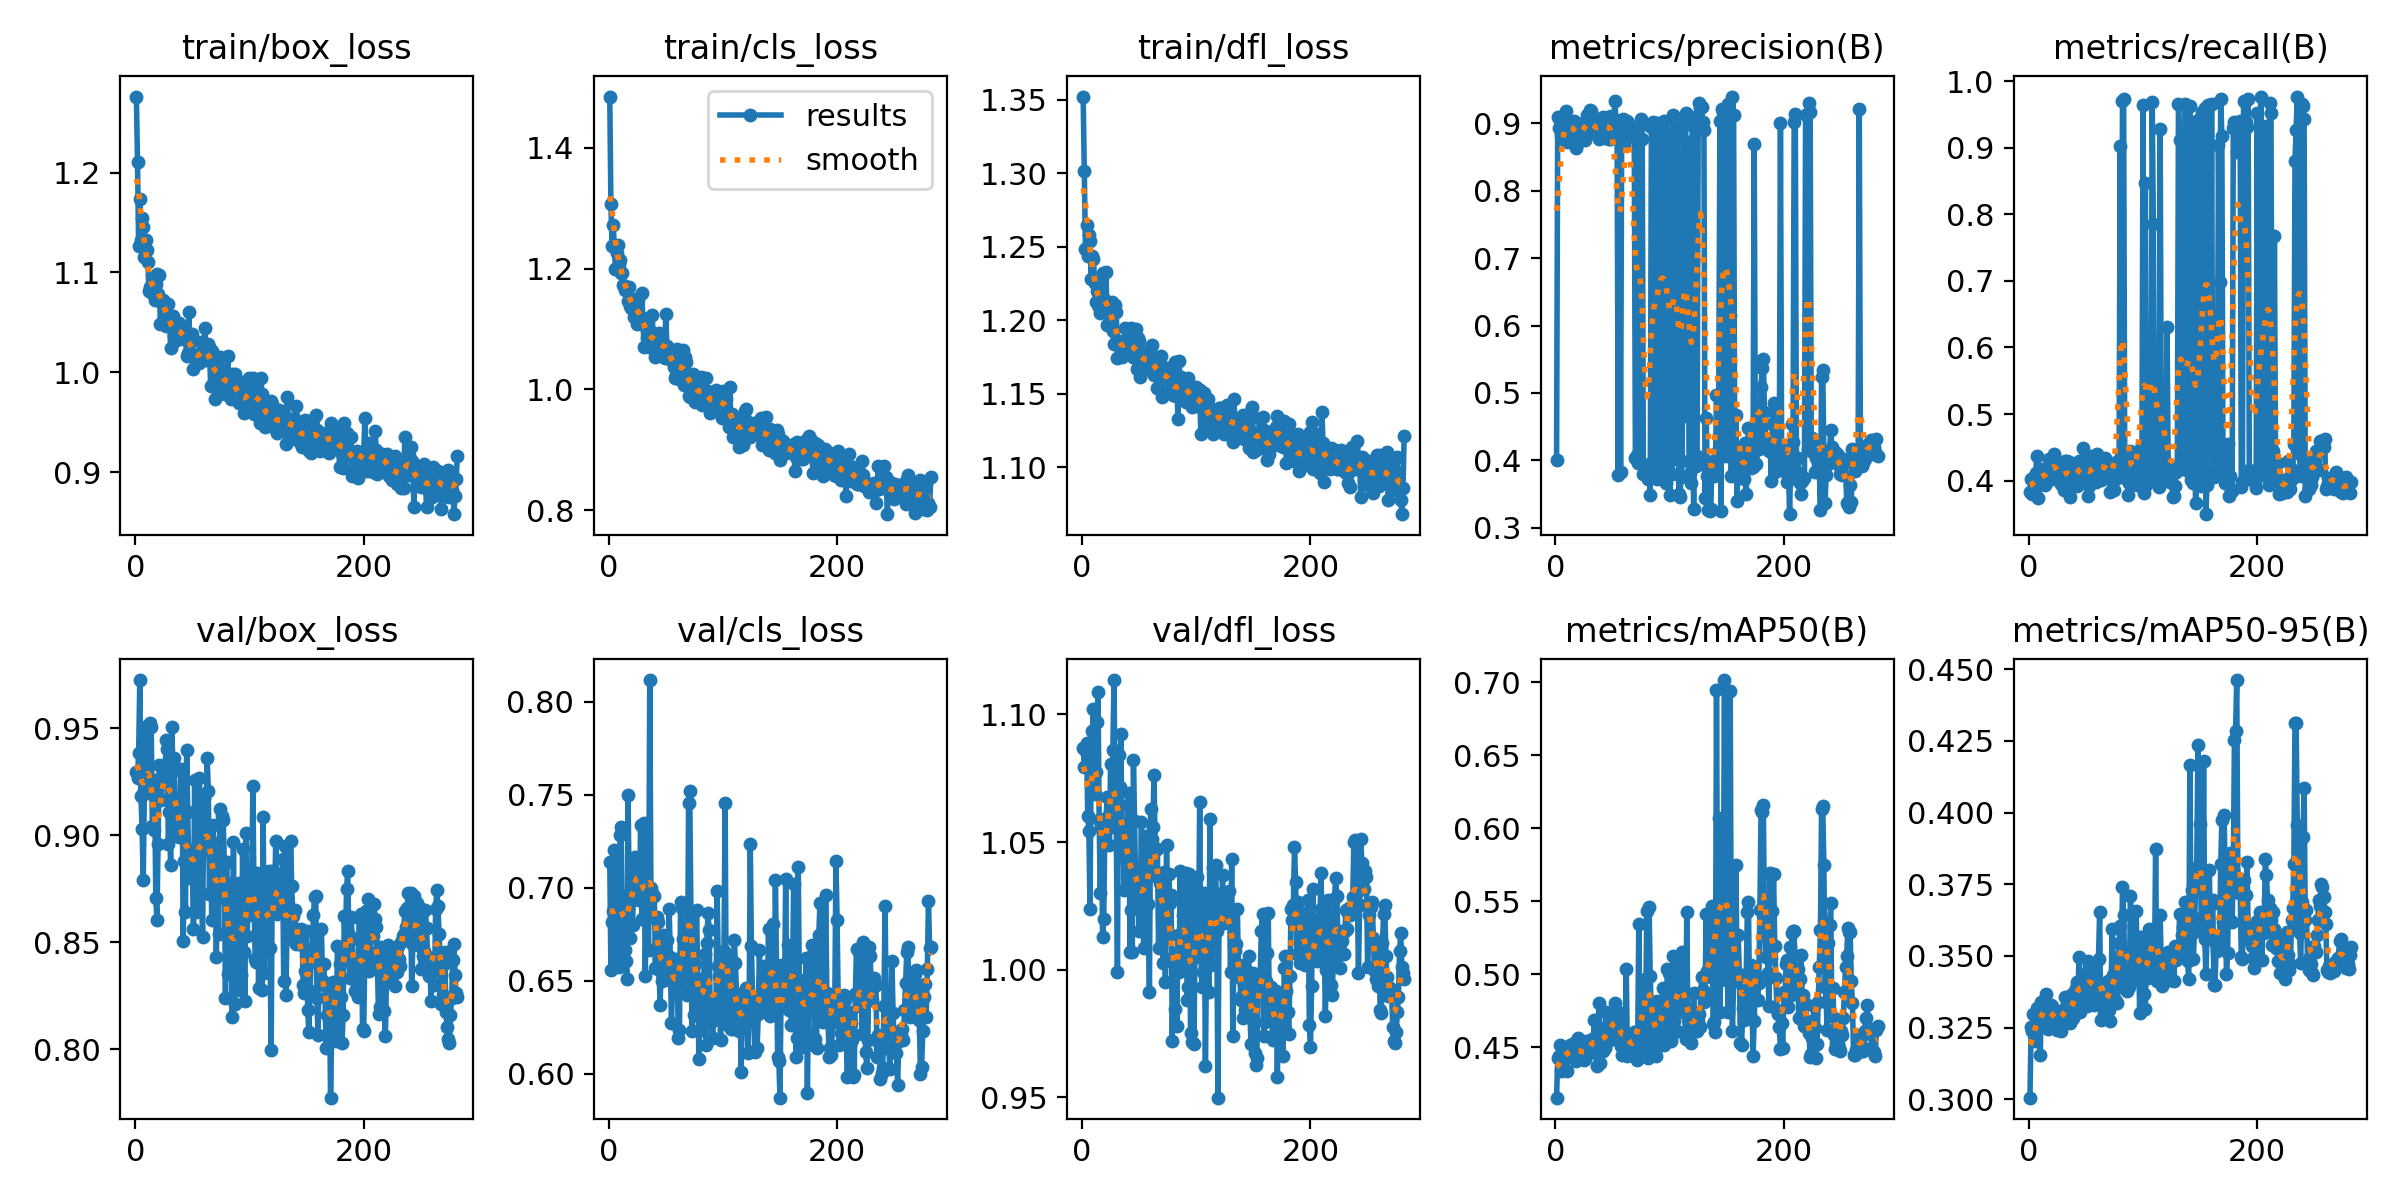

The file beside this chart, header and first rows:
epoch, time, train/box_loss, train/cls_loss, train/dfl_loss, metrics/precision(B), metrics/recall(B), metrics/mAP50(B), metrics/mAP50-95(B), val/box_loss, val/cls_loss, val/dfl_loss, lr/pg0, lr/pg1, lr/pg2
1, 39.44, 1.276, 1.485, 1.352, 0.4009, 0.3835, 0.4154, 0.3006, 0.9293, 0.7139, 1.087, 0.003275, 0.003275, 0.003275
2, 59.74, 1.21, 1.307, 1.301, 0.9095, 0.4026, 0.4426, 0.3251, 0.9268, 0.6559, 1.079, 0.006608, 0.006608, 0.006608
3, 79.31, 1.126, 1.238, 1.249, 0.8928, 0.3792, 0.4438, 0.3239, 0.9386, 0.6818, 1.086, 0.009942, 0.009942, 0.009942
4, 99.56, 1.174, 1.273, 1.265, 0.9044, 0.4035, 0.4518, 0.3296, 0.9725, 0.6876, 1.089, 0.01, 0.01, 0.01
5, 119.1, 1.133, 1.235, 1.244, 0.8828, 0.3856, 0.4339, 0.3205, 0.9183, 0.72, 1.06, 0.01, 0.01, 0.01
6, 138.6, 1.155, 1.2, 1.258, 0.8988, 0.411, 0.443, 0.3264, 0.9028, 0.6596, 1.054, 0.01, 0.01, 0.01
7, 158.3, 1.146, 1.226, 1.254, 0.8771, 0.4364, 0.4475, 0.332, 0.8788, 0.6907, 1.024, 0.01, 0.01, 0.01
8, 178.3, 1.115, 1.239, 1.228, 0.9076, 0.3739, 0.4449, 0.3286, 0.9209, 0.6866, 1.083, 0.01, 0.01, 0.01
9, 198.3, 1.132, 1.207, 1.244, 0.9175, 0.3962, 0.4486, 0.3265, 0.9481, 0.6573, 1.094, 0.01, 0.01, 0.01
10, 218.1, 1.122, 1.214, 1.242, 0.8728, 0.4004, 0.4341, 0.3154, 0.9507, 0.7283, 1.102, 0.01, 0.01, 0.01
11, 237.8, 1.111, 1.193, 1.225, 0.8819, 0.4178, 0.4475, 0.3339, 0.9195, 0.7327, 1.069, 0.01, 0.01, 0.01
12, 257.6, 1.081, 1.193, 1.212, 0.8947, 0.4127, 0.4495, 0.3328, 0.9223, 0.6577, 1.077, 0.01, 0.01, 0.01
13, 277.6, 1.085, 1.173, 1.22, 0.8985, 0.4158, 0.4512, 0.3309, 0.9525, 0.6836, 1.097, 0.01, 0.01, 0.01
14, 297.9, 1.084, 1.165, 1.21, 0.9009, 0.3941, 0.449, 0.3341, 0.9506, 0.6665, 1.109, 0.01, 0.01, 0.01
15, 317.5, 1.079, 1.169, 1.209, 0.9, 0.4089, 0.4461, 0.3369, 0.9042, 0.6603, 1.059, 0.01, 0.01, 0.01
16, 337.4, 1.089, 1.17, 1.205, 0.9034, 0.4025, 0.4531, 0.3325, 0.9026, 0.6511, 1.03, 0.01, 0.01, 0.01
17, 356.6, 1.073, 1.147, 1.206, 0.8919, 0.4004, 0.4453, 0.3246, 0.9257, 0.7498, 1.055, 0.01, 0.01, 0.01
18, 376.5, 1.088, 1.17, 1.232, 0.8638, 0.4322, 0.4407, 0.3261, 0.8708, 0.6967, 1.013, 0.01, 0.01, 0.01
19, 396.1, 1.098, 1.138, 1.215, 0.8693, 0.4259, 0.4446, 0.3329, 0.8602, 0.6729, 1.02, 0.01, 0.01, 0.01
20, 415.3, 1.078, 1.135, 1.21, 0.8971, 0.4025, 0.456, 0.3327, 0.896, 0.6927, 1.056, 0.01, 0.01, 0.01
21, 435.1, 1.098, 1.146, 1.233, 0.8757, 0.4356, 0.446, 0.33, 0.933, 0.6797, 1.059, 0.01, 0.01, 0.01
22, 454.5, 1.048, 1.12, 1.197, 0.8891, 0.4407, 0.4516, 0.3283, 0.9253, 0.7072, 1.068, 0.01, 0.01, 0.01
23, 474.4, 1.07, 1.149, 1.207, 0.8849, 0.4237, 0.4486, 0.3285, 0.9165, 0.7166, 1.056, 0.01, 0.01, 0.01
24, 494, 1.073, 1.14, 1.208, 0.9005, 0.4131, 0.4437, 0.3301, 0.9281, 0.7143, 1.049, 0.009999, 0.009999, 0.009999
25, 513.4, 1.071, 1.108, 1.202, 0.8951, 0.4025, 0.4412, 0.3241, 0.9328, 0.7033, 1.08, 0.009999, 0.009999, 0.009999
26, 532.9, 1.07, 1.147, 1.213, 0.8755, 0.4281, 0.4421, 0.3252, 0.9261, 0.7096, 1.067, 0.009999, 0.009999, 0.009999
27, 552.1, 1.047, 1.12, 1.193, 0.8923, 0.4093, 0.454, 0.3292, 0.9442, 0.6931, 1.086, 0.009999, 0.009999, 0.009999
28, 572, 1.057, 1.11, 1.184, 0.9116, 0.3944, 0.4463, 0.3238, 0.9403, 0.7337, 1.113, 0.009999, 0.009999, 0.009999
29, 592.1, 1.068, 1.159, 1.21, 0.8954, 0.4083, 0.4463, 0.3309, 0.8961, 0.683, 1.064, 0.009999, 0.009999, 0.009999
30, 611.9, 1.057, 1.119, 1.206, 0.9195, 0.4025, 0.4467, 0.3313, 0.911, 0.702, 1.055, 0.009999, 0.009999, 0.009999
31, 632.1, 1.024, 1.07, 1.174, 0.9176, 0.3865, 0.4532, 0.3266, 0.8861, 0.7348, 0.9992, 0.009999, 0.009999, 0.009999
32, 652, 1.047, 1.105, 1.186, 0.8923, 0.4301, 0.456, 0.3356, 0.9507, 0.6527, 1.084, 0.009999, 0.009999, 0.009999
33, 672.1, 1.057, 1.117, 1.185, 0.898, 0.4296, 0.4528, 0.3336, 0.9318, 0.6854, 1.072, 0.009999, 0.009999, 0.009999
34, 692.1, 1.037, 1.085, 1.179, 0.886, 0.416, 0.4688, 0.3293, 0.9359, 0.6874, 1.092, 0.009999, 0.009999, 0.009999
35, 712, 1.032, 1.07, 1.175, 0.8854, 0.4275, 0.4516, 0.3341, 0.9146, 0.6663, 1.051, 0.009999, 0.009999, 0.009999
36, 732.1, 1.046, 1.071, 1.181, 0.9024, 0.3757, 0.4375, 0.3267, 0.9018, 0.8117, 1.05, 0.009999, 0.009999, 0.009999
37, 751.7, 1.035, 1.079, 1.177, 0.8916, 0.4047, 0.4467, 0.3315, 0.9025, 0.6999, 1.031, 0.009999, 0.009999, 0.009999
38, 771.8, 1.05, 1.124, 1.194, 0.8763, 0.4174, 0.4801, 0.3368, 0.8993, 0.6973, 1.051, 0.009999, 0.009999, 0.009999
39, 792, 1.046, 1.093, 1.186, 0.9008, 0.3962, 0.4392, 0.3283, 0.9008, 0.6844, 1.047, 0.009999, 0.009999, 0.009999
40, 812, 1.042, 1.075, 1.183, 0.8904, 0.415, 0.4491, 0.3297, 0.9311, 0.6954, 1.064, 0.009999, 0.009999, 0.009999
41, 832.6, 1.04, 1.054, 1.19, 0.9078, 0.4029, 0.4634, 0.3388, 0.9294, 0.6569, 1.069, 0.009998, 0.009998, 0.009998
42, 852.8, 1.033, 1.087, 1.18, 0.9093, 0.3922, 0.4472, 0.3408, 0.8507, 0.6844, 1.007, 0.009998, 0.009998, 0.009998
43, 873, 1.038, 1.088, 1.194, 0.8774, 0.4216, 0.4496, 0.3372, 0.8879, 0.6815, 1.023, 0.009998, 0.009998, 0.009998
44, 893.1, 1.039, 1.093, 1.178, 0.8933, 0.4301, 0.4742, 0.3496, 0.8642, 0.6622, 1.007, 0.009998, 0.009998, 0.009998
45, 913.1, 1.016, 1.072, 1.175, 0.9049, 0.4174, 0.4573, 0.3306, 0.9399, 0.637, 1.082, 0.009998, 0.009998, 0.009998
46, 933.2, 1.02, 1.056, 1.174, 0.9092, 0.4009, 0.4575, 0.3398, 0.911, 0.6549, 1.058, 0.009998, 0.009998, 0.009998
47, 953, 1.061, 1.068, 1.194, 0.877, 0.4483, 0.4559, 0.3435, 0.88, 0.6499, 1.032, 0.009998, 0.009998, 0.009998
48, 972.7, 1.017, 1.061, 1.166, 0.8769, 0.4237, 0.4553, 0.3344, 0.8932, 0.6745, 1.026, 0.009998, 0.009998, 0.009998
49, 992, 1.031, 1.052, 1.188, 0.9113, 0.4153, 0.4722, 0.3408, 0.8823, 0.6621, 1.032, 0.009998, 0.009998, 0.009998
50, 1011, 1.039, 1.125, 1.186, 0.8909, 0.4325, 0.4694, 0.3376, 0.8864, 0.6626, 1.015, 0.009998, 0.009998, 0.009998
51, 1031, 1.003, 1.072, 1.161, 0.8887, 0.4047, 0.4601, 0.3324, 0.8562, 0.6721, 1.026, 0.009998, 0.009998, 0.009998
52, 1051, 1.014, 1.062, 1.176, 0.9336, 0.3771, 0.4803, 0.3483, 0.9257, 0.6558, 1.058, 0.009997, 0.009997, 0.009997
53, 1071, 1.016, 1.057, 1.176, 0.9049, 0.392, 0.4619, 0.3461, 0.864, 0.6885, 1.025, 0.009997, 0.009997, 0.009997
54, 1091, 1.015, 1.051, 1.171, 0.8831, 0.4322, 0.4717, 0.3416, 0.8916, 0.6626, 1.008, 0.009997, 0.009997, 0.009997
55, 1111, 1.014, 1.048, 1.178, 0.3789, 0.4364, 0.4738, 0.3452, 0.8903, 0.627, 1.029, 0.009997, 0.009997, 0.009997
56, 1131, 1.009, 1.048, 1.169, 0.9039, 0.4216, 0.4685, 0.3376, 0.9265, 0.6486, 1.052, 0.009997, 0.009997, 0.009997
57, 1151, 1.019, 1.037, 1.167, 0.3829, 0.4322, 0.4511, 0.3329, 0.9147, 0.6488, 1.05, 0.009997, 0.009997, 0.009997
58, 1172, 1.03, 1.018, 1.174, 0.9025, 0.4089, 0.4444, 0.3384, 0.8723, 0.6511, 1.026, 0.009997, 0.009997, 0.009997
59, 1191, 1.013, 1.023, 1.175, 0.9055, 0.3983, 0.4506, 0.3378, 0.8523, 0.6581, 0.9914, 0.009997, 0.009997, 0.009997
60, 1211, 1.025, 1.067, 1.177, 0.8675, 0.4405, 0.4539, 0.3333, 0.9173, 0.6617, 1.063, 0.009997, 0.009997, 0.009997
... 222 more rows
